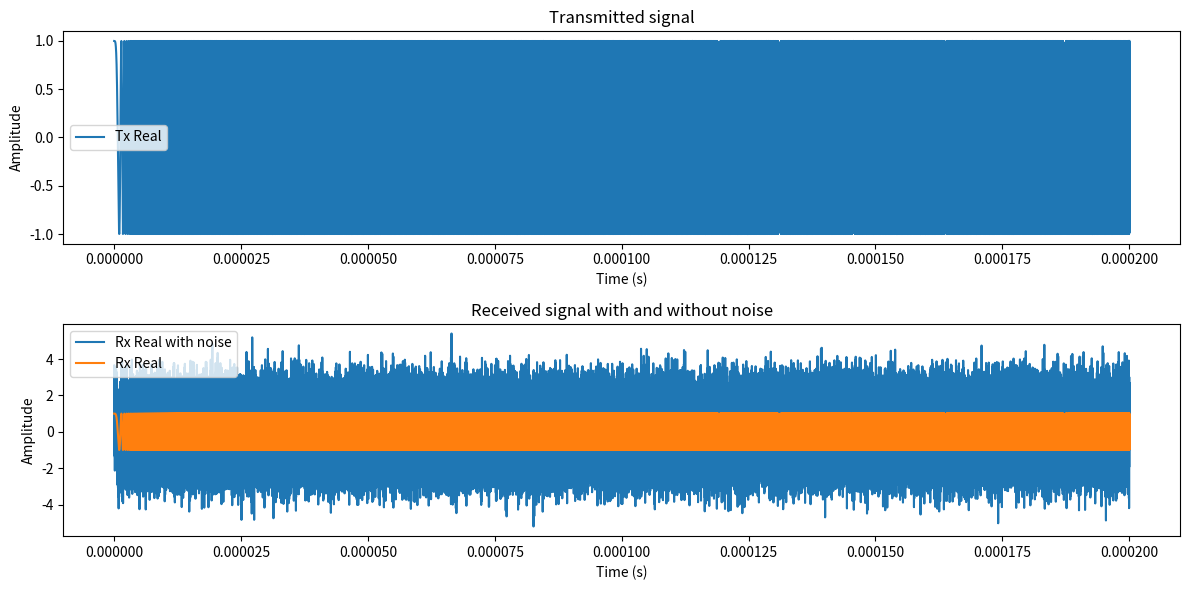
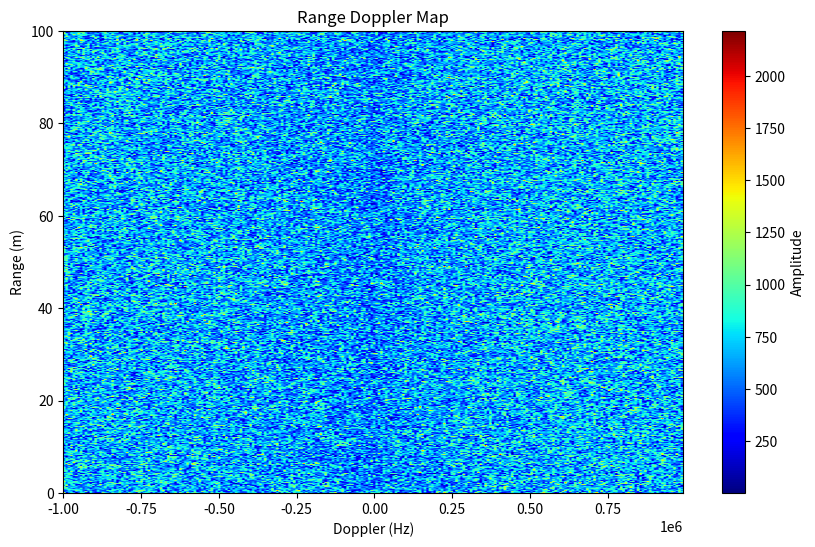
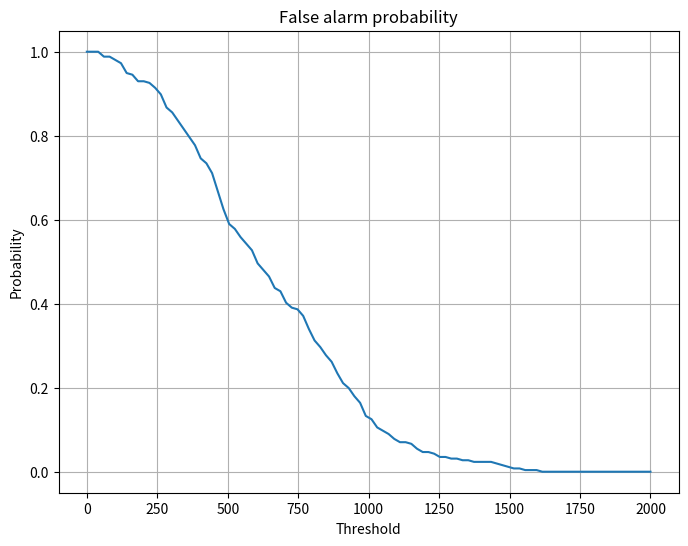
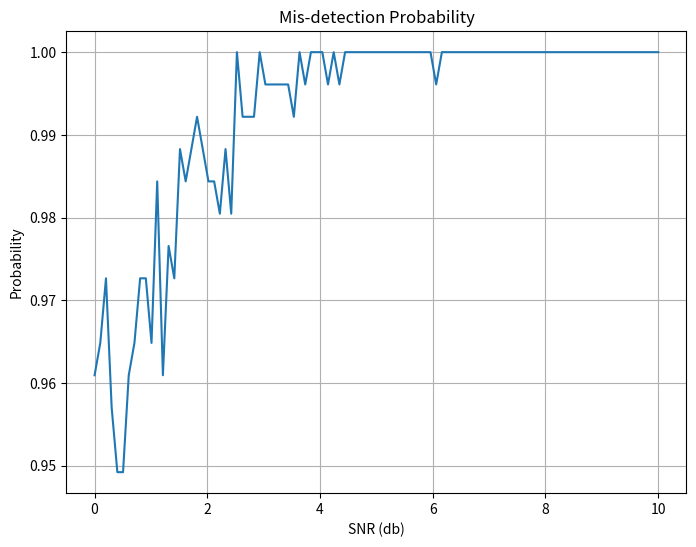
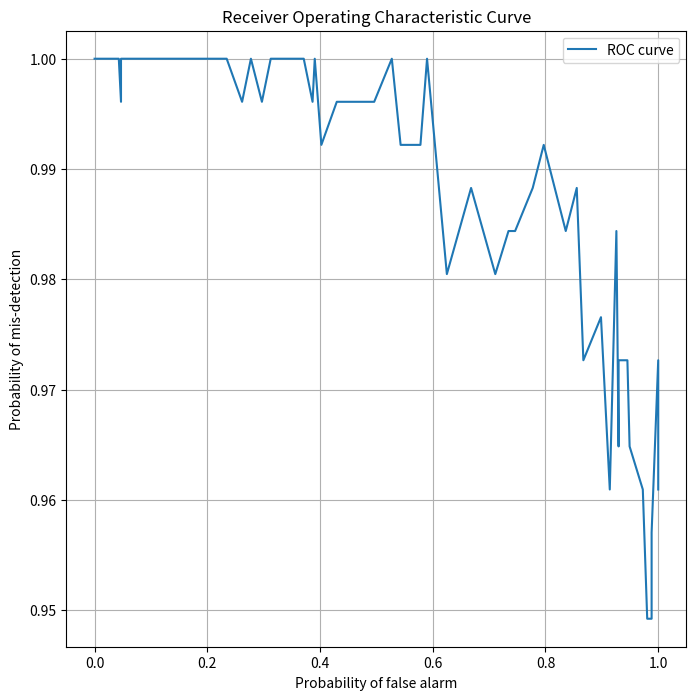

Write the Python code that produced these figures, in order.
"""
ELEC-H311 - Joint Communications and Radar simulation project
[redacted]
[redacted]
"""

import numpy as np
import matplotlib.pyplot as plt
import scipy.fft as sft

"""
    Step 3: Radar performance analysis

    Signal received at antenna corrupted by additive white Gaussian noise (AWGN), then mixed with transmitted signal and its quadrature, low-pass filtered to limit noise to the ADC bandwith and samples. Add noise directly on the complex samples at the rate F_s. Signal to noise ratio (SNR) defined as the power of the complex signal divided by the power of the complex noise.
    Targets detected by applying threshold on the RDM, might get false alarms and mis-detections due to noise. Estimate their probabilities as a function of the threshold and the SNR. Receiver operating characteristic curve (ROC) obtained by displaying mis-detection prob as a function of the false alarm prob.

    To do:
    - Add white Gaussian noise on the complex samples at the receiver
    - Asses the probability of false alarm and the probability of mis-detection as a function of the threshold for different values of the SNR
    Expected outcomes:
    - Compare the RDM obtained with and without noise
    - Draw the ROC curves for different values of the SNR
    - Discuss the choice of the SNR values
"""

T_chirp_duration = 2e-4  # 0.1 to 0.4 ms
Number_of_samples = 2**18
B_freq_range = 200e6  # 200 MHz
f_c = 24e9  # carrier freq, 24 GHz
F_sim_sampling_freq = 512e6  # simulation, 512 MHz
F_radar_sampling_freq = 2e6  # receiver sampling freq, 2 MHz
T_sampling_period = 1 / F_radar_sampling_freq
Beta_slope = B_freq_range / T_chirp_duration
t = np.linspace(0, T_chirp_duration, Number_of_samples, endpoint=True)

max_range = 100  #! arbitrary, in m

# Transmitted signal
Tx = np.exp(1j * np.pi * Beta_slope * (t**2))

# Received signal
Rx = np.copy(Tx)  # no noise

# Additive white Gaussian noise (AWGN)
# noise_power = np.mean(np.abs(Tx) ** 2) / SNR_lin  #! SNR value computed or arbitrary ?
AGWN = np.random.normal(0, 1, Number_of_samples) + 1j * np.random.normal(
    0, 1, Number_of_samples
)  # complex noise, both real and imaginary parts are independant and are white noise
#! noise takes SNR in input ? -> through noise_power ?
Rx_noise = Rx + AGWN  # received signal with noise

#! TODO: compute the SNR: power of the complex signal divided by the power of the complex noise ?
SNR = np.abs(Rx) / np.abs(AGWN)  #! Rx or Tx ?

#SNR_dB = 10  #! arbitrary (dB) TODO: compute it instead
#SNR_lib = 10 ** (SNR_dB / 10)  # (linear)

# compute signal power: modulus squared (square of the amplitude), then mean? Module au carré = puissance
# because signal is ergodic, we can compute the mean over time instead of the ensemble mean
rx_power = np.mean(np.abs(Rx) ** 2)  #! Rx or Tx ?
rx_power_dB = 10 * np.log10(rx_power)
print("Signal power: "+str(rx_power)+" ("+str(rx_power_dB)+" dB)")

rx_noise_power = np.mean(np.abs(Rx_noise) ** 2)
rx_noise_power_dB = 10 * np.log10(rx_noise_power)
print("Noisy signal power: "+str(rx_noise_power)+" ("+str(rx_noise_power_dB)+" dB)")

#power_ratio = rx_power / rx_noise_power

# white gaussian noise: mean = 0, variance = 1, power = variance = 1 or 2 ??


plt.figure(figsize=(12, 6))
plt.subplot(2, 1, 1)
plt.plot(t, Tx.real, label="Tx Real")
plt.title("Transmitted signal")
plt.xlabel("Time (s)")
plt.ylabel("Amplitude")
plt.legend()

# maybe seperate graphs? :
plt.subplot(2, 1, 2)
plt.plot(t, Rx_noise.real, label="Rx Real with noise")
plt.plot(t, Rx.real, label="Rx Real")
plt.title("Received signal with and without noise")
plt.xlabel("Time (s)")
plt.ylabel("Amplitude")
plt.legend()

plt.tight_layout()
plt.show()


# Generate the Range Doppler Map (RDM)

Nr = 512  #! number of range cells / OR number of samples on each chirp ?
Nd = 256  # number of doppler cells / number of chirps in one sequence
#t_rdm = np.linspace(0, Nr * Nd, int(Nd * T_chirp_duration), endpoint=True)  # ? correct ? int() ? needed ?

doppler_frequencies = np.fft.fftshift(np.fft.fftfreq(Nd, 1 / F_radar_sampling_freq))
range_values = np.linspace(0, max_range, Nr)

rdm = np.zeros((Nr, Nd), dtype=complex)
doppler_profile = np.zeros((Nr, Nd), dtype=complex)

for i, r in enumerate(range_values):
    # Additive white Gaussian noise (AWGN)
    # noise_power = np.mean(np.abs(Tx) ** 2) / SNR_lin  #! SNR value computed or arbitrary ?
    AGWN = np.random.normal(0, 1, Number_of_samples) + 1j * np.random.normal(
        0, 1, Number_of_samples
    )  # complex noise, both real and imaginary parts are independant and are white noise
    #! noise takes SNR in input ? -> through noise_power ?
    Rx_noise = Rx + AGWN  # received signal with noise
    range_profile = sft.fft(Rx_noise, Nr)
    doppler_profile = sft.fftshift(sft.fft(range_profile, Nd))  # ,axes=0 or nothing ?
    rdm[i, :] = doppler_profile

# range_bins = np.arange(Nr) * (F_radar_sampling_freq / (2 * Nr))
# doppler_bins = np.fft.fftshift(np.fft.fftfreq(Nd, T_sampling_period))

# plot the RDM

# plt.figure(figsize=(10, 6))
# D, R = np.meshgrid(doppler_bins, range_bins)
# plt.pcolormesh(D, R, np.abs(doppler_profile), cmap="jet")
# plt.show()

plt.figure(figsize=(10, 6))
# plt.imshow(np.abs(doppler_profile.reshape(1, -1)), extent=[-Nd / 2, Nd / 2, 0, Nr], cmap="jet", aspect="auto")  # , vmin=0, vmax=1) #? vmin and vmax ?
plt.imshow(
    np.abs(rdm),
    extent=[doppler_frequencies[0], doppler_frequencies[-1], 0, max_range],
    cmap="jet",
    aspect="auto",
)  # , vmin=0, vmax=1) #? vmin and vmax ?

# doppler_bins = np.fft.fftshift(np.fft.fftfreq(Nd, T_sampling_period))
# range_bins = np.arange(Ns) * (F_radar_sampling_freq / (2 * Nr))
# D, R = np.meshgrid(doppler_bins, range_bins)
# plt.pcolormesh(D, R, np.abs(doppler_profile), cmap='jet')

plt.title("Range Doppler Map")
plt.xlabel("Doppler (Hz)")
plt.ylabel("Range (m)")
plt.colorbar(label="Amplitude")  #? what is Amplitude ? should we put it in dB ?
# plt.tight_layout()
plt.show()

# False alarm probability

# we vary the threshold values
max_threshold = 2000  #! arbitrary value
threshold_values = np.linspace(0, max_threshold, 100)  #! arbitrary values

def false_alarm_probability(threshold_values):
    # P_false_alarm = 0 # false alarm probability
    P_false_alarm = np.zeros(len(threshold_values))  # false alarms probability

    for i, threshold in enumerate(threshold_values):
        false_alarm = np.sum(np.abs(doppler_profile) > threshold)
        P_false_alarm[i] = false_alarm / len(doppler_profile)

    return P_false_alarm

P_false_alarm = false_alarm_probability(threshold_values)

plt.figure(figsize=(8, 6))
plt.plot(threshold_values, P_false_alarm) #? plot with threshold in dB ?
plt.title("False alarm probability")
plt.xlabel("Threshold")
plt.ylabel("Probability")
plt.grid(True)
# plt.tight_layout()
plt.show()

# Mis-detection probability

SNR_values = np.linspace(0, 10, 100)  #! arbitrary values TODO: use real values
#SNR_values = np.arange(0, 20, 2) # ?

def mis_detection_probability(SNR_values):
    # P_mis_detection = 0 # mis-detection probability
    # P_mis_detection = np.zeros(len(threshold_values)) # mis-detections probability
    P_mis_detection = np.zeros(len(SNR_values))  # mis-detections probability

    mis_detection_threshold = 1200  #? = threshold_values[-1]

    for i, SNR in enumerate(SNR_values):
        # Additive white Gaussian noise (AWGN)
        # noise_power = np.mean(np.abs(Tx) ** 2) / SNR_lin  #! SNR value computed or arbitrary ?
        AGWN = np.random.normal(
            0, np.sqrt(1 / 10 ** (SNR / 10)), Number_of_samples
        ) + 1j * np.random.normal(
            0, np.sqrt(1 / 10 ** (SNR / 10)), Number_of_samples
        )  # complex noise, both real and imaginary parts are independant and are white noise
        #! noise takes SNR in input ? -> through noise_power ?
        Rx_noise = Rx + AGWN  # received signal with noise
        range_profile = sft.fft(Rx_noise, Nr)
        doppler_profile = sft.fftshift(sft.fft(range_profile, Nd))  # ,axes=0 or nothing ?

        mis_detection = np.sum(np.abs(doppler_profile) < mis_detection_threshold)

        P_mis_detection[i] = mis_detection / len(doppler_profile)
    return P_mis_detection

P_mis_detection = mis_detection_probability(SNR_values)

plt.figure(figsize=(8, 6))
plt.plot(SNR_values, P_mis_detection)
plt.title("Mis-detection Probability")
plt.xlabel("SNR (db)")
plt.ylabel("Probability")
plt.grid(True)
# plt.tight_layout()
plt.show()


# Receiver operating characteristic curve (ROC) for different values of the SNR (or threshold?)
#! for different values of the SNR

plt.figure(figsize=(8, 8))
plt.plot(P_false_alarm, P_mis_detection, label="ROC curve")
#for SNR in SNR_values:
#    plt.plot(false_alarm_probability(SNR), mis_detection_probability(SNR), label="ROC curve - SNR: "+str(SNR))
plt.title("Receiver Operating Characteristic Curve")
plt.xlabel("Probability of false alarm")
plt.ylabel("Probability of mis-detection")
plt.legend()
plt.grid(True)
# plt.tight_layout()
plt.show()

# Discuss the choice of the SNR values


# -------------------
# we applied the noise directly to the samples, because it is easier for us to do so in this project (we dont have to compute through a low pass filter etc)


#! would be interesting to compute the maximum detection range for a given SNR
